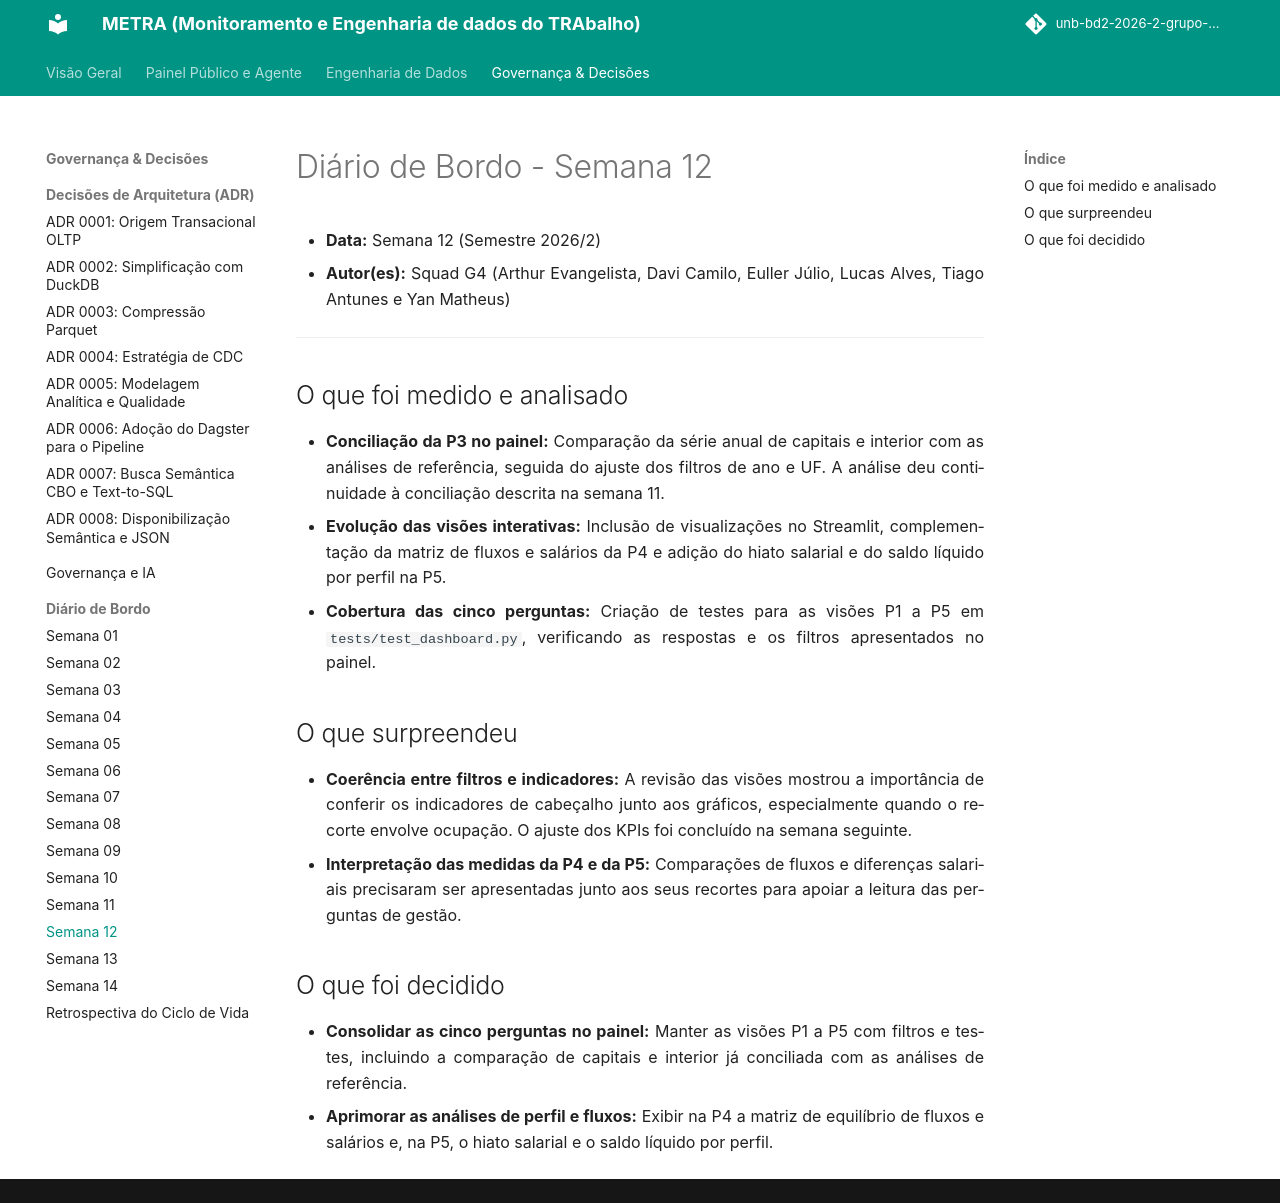

repository: unb-bd2-2026-2-grupo-4/METRA · page: diario/semana-12/index.html · generator: mkdocs

# Diário de Bordo - Semana 12

- **Data:** Semana 12 (Semestre 2026/2)
- **Autor(es):** Squad G4 (Arthur Evangelista, Davi Camilo, Euller Júlio, Lucas Alves, Tiago Antunes e Yan Matheus)

---

## O que foi medido e analisado

- **Conciliação da P3 no painel:** Comparação da série anual de capitais e interior com as análises de referência, seguida do ajuste dos filtros de ano e UF. A análise deu continuidade à conciliação descrita na semana 11.
- **Evolução das visões interativas:** Inclusão de visualizações no Streamlit, complementação da matriz de fluxos e salários da P4 e adição do hiato salarial e do saldo líquido por perfil na P5.
- **Cobertura das cinco perguntas:** Criação de testes para as visões P1 a P5 em `tests/test_dashboard.py`, verificando as respostas e os filtros apresentados no painel.

## O que surpreendeu

- **Coerência entre filtros e indicadores:** A revisão das visões mostrou a importância de conferir os indicadores de cabeçalho junto aos gráficos, especialmente quando o recorte envolve ocupação. O ajuste dos KPIs foi concluído na semana seguinte.
- **Interpretação das medidas da P4 e da P5:** Comparações de fluxos e diferenças salariais precisaram ser apresentadas junto aos seus recortes para apoiar a leitura das perguntas de gestão.

## O que foi decidido

- **Consolidar as cinco perguntas no painel:** Manter as visões P1 a P5 com filtros e testes, incluindo a comparação de capitais e interior já conciliada com as análises de referência.
- **Aprimorar as análises de perfil e fluxos:** Exibir na P4 a matriz de equilíbrio de fluxos e salários e, na P5, o hiato salarial e o saldo líquido por perfil.
